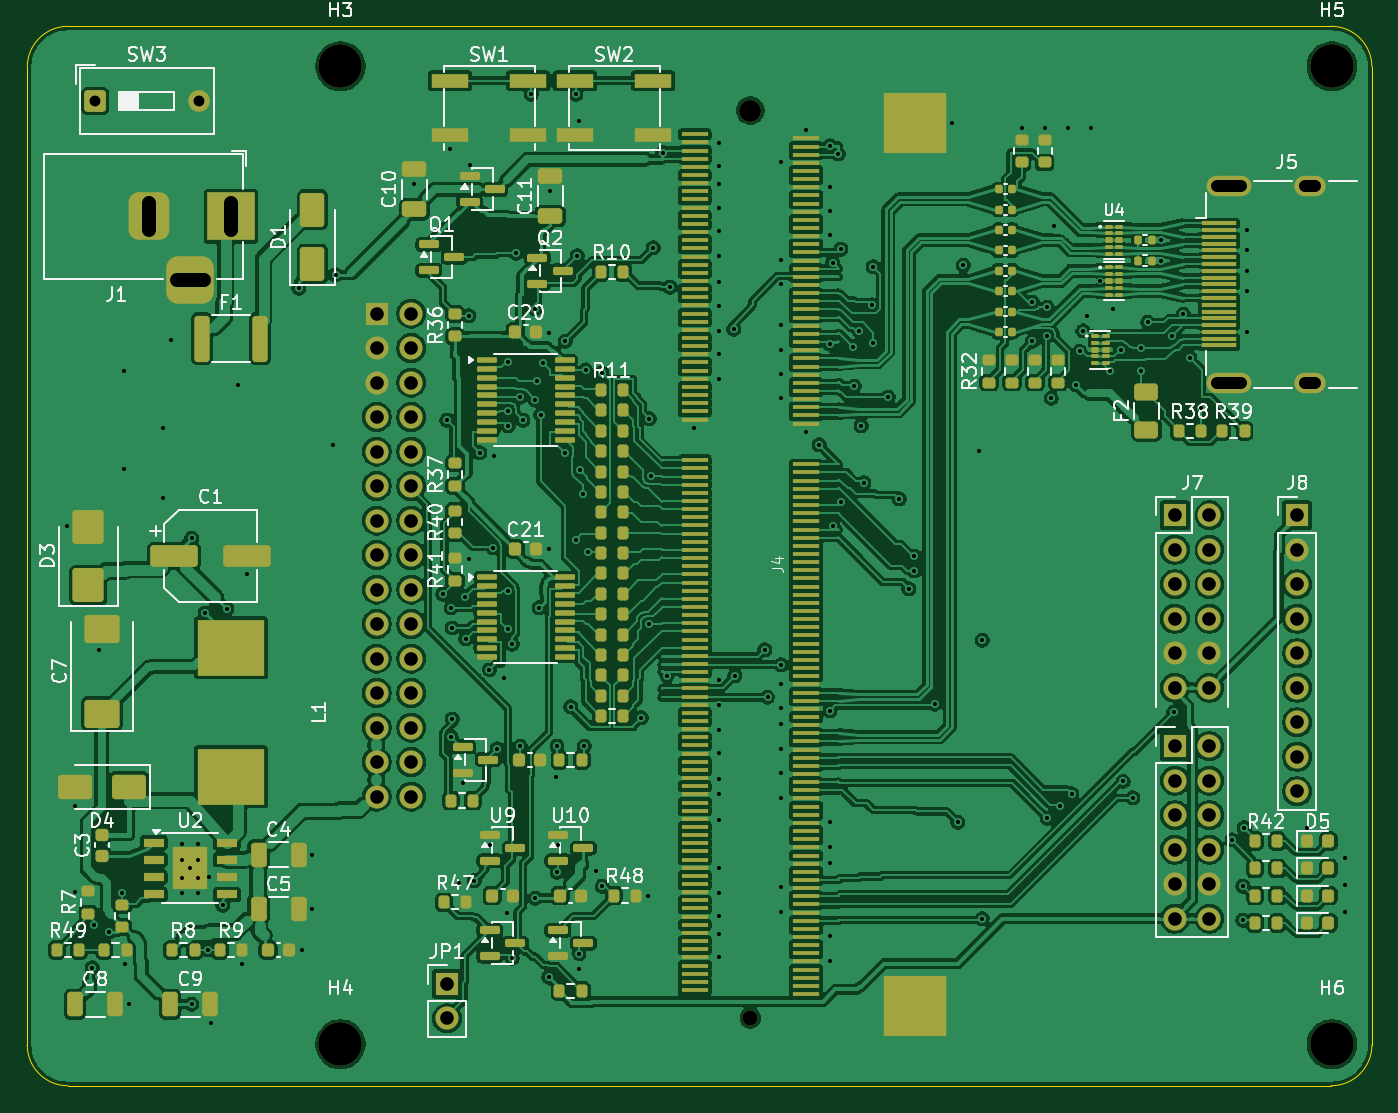
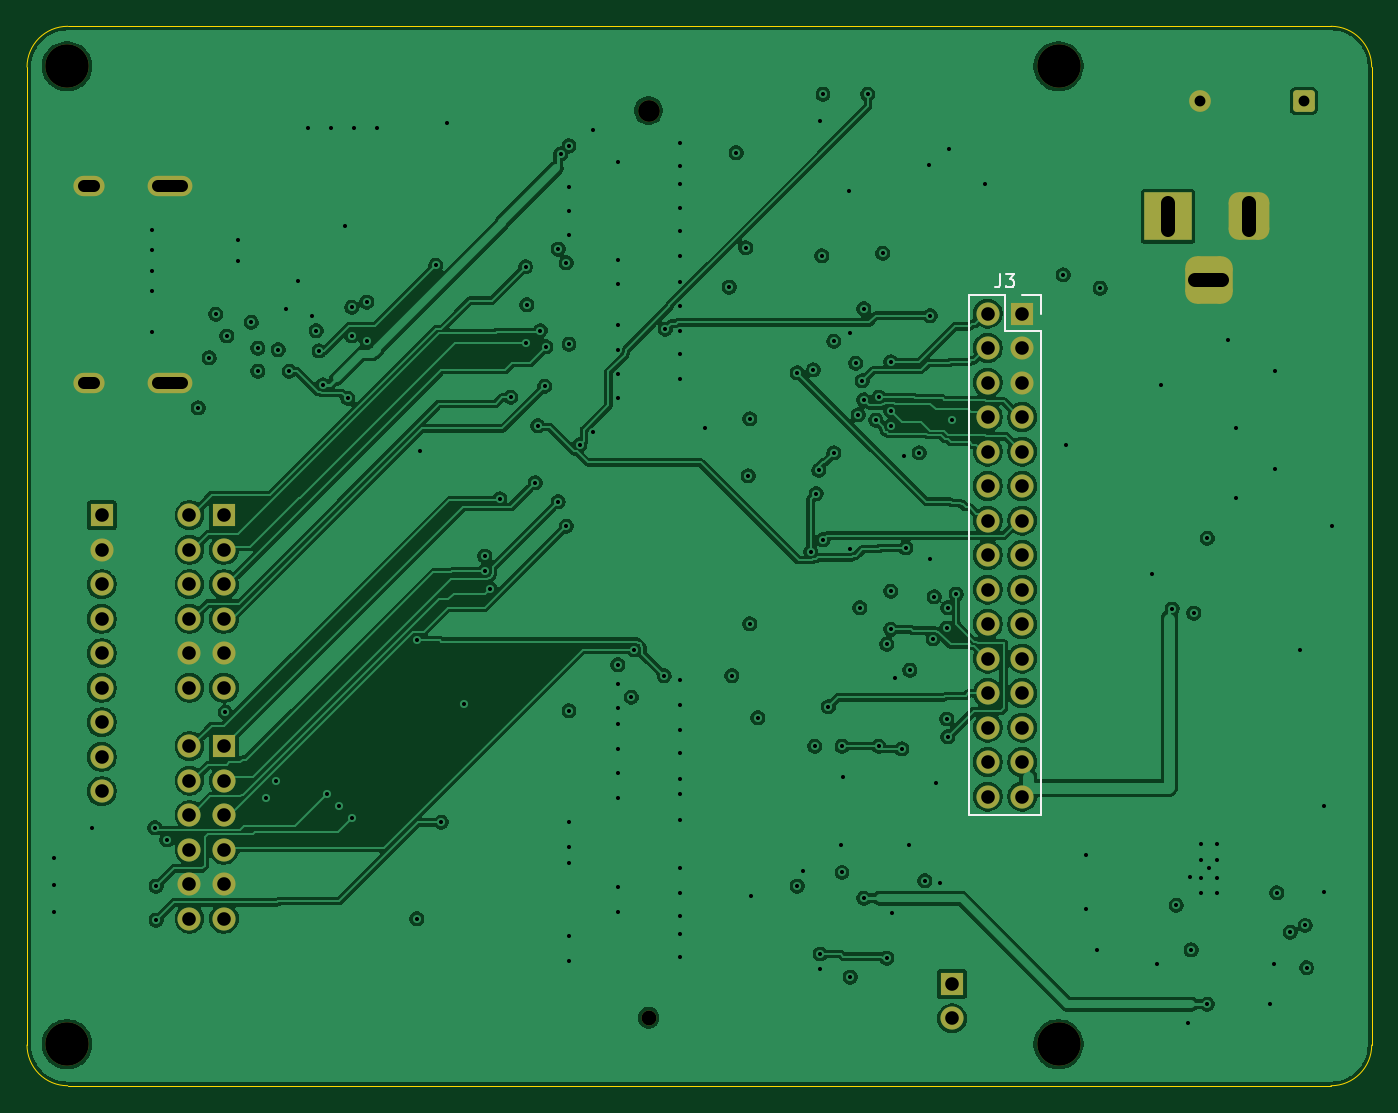
Circuit board: 11 layer files. Board 99.0 x 78.0 mm.
- bottom_copper: tab5-fpga-carrier-B_Cu.gbl (287206 bytes)
- bottom_mask: tab5-fpga-carrier-B_Mask.gbs (3856 bytes)
- paste: tab5-fpga-carrier-B_Paste.gbp (486 bytes)
- bottom_silk: tab5-fpga-carrier-B_Silkscreen.gbo (5187 bytes)
- outline: tab5-fpga-carrier-Edge_Cuts.gm1 (953 bytes)
- top_copper: tab5-fpga-carrier-F_Cu.gtl (587985 bytes)
- top_mask: tab5-fpga-carrier-F_Mask.gts (20562 bytes)
- paste: tab5-fpga-carrier-F_Paste.gtp (17769 bytes)
- top_silk: tab5-fpga-carrier-F_Silkscreen.gto (102535 bytes)
- drill: tab5-fpga-carrier-NPTH.drl (556 bytes)
- drill: tab5-fpga-carrier-PTH.drl (4662 bytes)

=== bottom_copper: tab5-fpga-carrier-B_Cu.gbl (287206 bytes, source omitted) ===
=== bottom_mask: tab5-fpga-carrier-B_Mask.gbs ===
%TF.GenerationSoftware,KiCad,Pcbnew,10.0.6*%
%TF.CreationDate,2026-10-25T10:27:17+09:00*%
%TF.ProjectId,tab5-fpga-carrier,74616235-2d66-4706-9761-2d6361727269,lite-b-barrel*%
%TF.SameCoordinates,Original*%
%TF.FileFunction,Soldermask,Bot*%
%TF.FilePolarity,Negative*%
%FSLAX46Y46*%
G04 Gerber Fmt 4.6, Leading zero omitted, Abs format (unit mm)*
G04 Created by KiCad (PCBNEW 10.0.6) date 2026-10-25 10:27:17*
%MOMM*%
%LPD*%
G01*
G04 APERTURE LIST*
G04 Aperture macros list*
%AMRoundRect*
0 Rectangle with rounded corners*
0 $1 Rounding radius*
0 $2 $3 $4 $5 $6 $7 $8 $9 X,Y pos of 4 corners*
0 Add a 4 corners polygon primitive as box body*
4,1,4,$2,$3,$4,$5,$6,$7,$8,$9,$2,$3,0*
0 Add four circle primitives for the rounded corners*
1,1,$1+$1,$2,$3*
1,1,$1+$1,$4,$5*
1,1,$1+$1,$6,$7*
1,1,$1+$1,$8,$9*
0 Add four rect primitives between the rounded corners*
20,1,$1+$1,$2,$3,$4,$5,0*
20,1,$1+$1,$4,$5,$6,$7,0*
20,1,$1+$1,$6,$7,$8,$9,0*
20,1,$1+$1,$8,$9,$2,$3,0*%
G04 Aperture macros list end*
%ADD10O,3.300000X1.500000*%
%ADD11O,2.300000X1.500000*%
%ADD12R,3.500000X3.500000*%
%ADD13RoundRect,0.750000X-0.750000X-1.000000X0.750000X-1.000000X0.750000X1.000000X-0.750000X1.000000X0*%
%ADD14RoundRect,0.875000X-0.875000X-0.875000X0.875000X-0.875000X0.875000X0.875000X-0.875000X0.875000X0*%
%ADD15R,1.700000X1.700000*%
%ADD16C,1.700000*%
%ADD17C,3.200000*%
%ADD18RoundRect,0.250000X-0.550000X-0.550000X0.550000X-0.550000X0.550000X0.550000X-0.550000X0.550000X0*%
%ADD19C,1.600000*%
%ADD20C,1.100000*%
G04 APERTURE END LIST*
D10*
%TO.C,J5*%
X88475000Y66250000D03*
X88475000Y51750000D03*
D11*
X94435000Y66250000D03*
X94435000Y51750000D03*
%TD*%
D12*
%TO.C,J1*%
X15000000Y64000000D03*
D13*
X9000000Y64000000D03*
D14*
X12000000Y59300000D03*
%TD*%
D15*
%TO.C,J6*%
X84500000Y25000000D03*
D16*
X87040000Y25000000D03*
X84500000Y22460000D03*
X87040000Y22460000D03*
X84500000Y19920000D03*
X87040000Y19920000D03*
X84500000Y17380000D03*
X87040000Y17380000D03*
X84500000Y14840000D03*
X87040000Y14840000D03*
X84500000Y12300000D03*
X87040000Y12300000D03*
%TD*%
D17*
%TO.C,H3*%
X23060000Y75050000D03*
%TD*%
D15*
%TO.C,JP1*%
X30900000Y7500000D03*
D16*
X30900000Y4960000D03*
%TD*%
D18*
%TO.C,SW3*%
X5000000Y72500000D03*
D19*
X12620000Y72500000D03*
%TD*%
D15*
%TO.C,J7*%
X84500000Y42000000D03*
D16*
X87040000Y42000000D03*
X84500000Y39460000D03*
X87040000Y39460000D03*
X84500000Y36920000D03*
X87040000Y36920000D03*
X84500000Y34380000D03*
X87040000Y34380000D03*
X84500000Y31840000D03*
X87040000Y31840000D03*
X84500000Y29300000D03*
X87040000Y29300000D03*
%TD*%
D15*
%TO.C,J8*%
X93500000Y42000000D03*
D16*
X93500000Y39460000D03*
X93500000Y36920000D03*
X93500000Y34380000D03*
X93500000Y31840000D03*
X93500000Y29300000D03*
X93500000Y26760000D03*
X93500000Y24220000D03*
X93500000Y21680000D03*
%TD*%
D19*
%TO.C,J4*%
X53240000Y71800000D03*
D20*
X53240000Y5000000D03*
%TD*%
D17*
%TO.C,H6*%
X96060000Y3050000D03*
%TD*%
%TO.C,H4*%
X23060000Y3050000D03*
%TD*%
%TO.C,H5*%
X96060000Y75050000D03*
%TD*%
D15*
%TO.C,J3*%
X25730000Y56850000D03*
D16*
X28270000Y56850000D03*
X25730000Y54310000D03*
X28270000Y54310000D03*
X25730000Y51770000D03*
X28270000Y51770000D03*
X25730000Y49230000D03*
X28270000Y49230000D03*
X25730000Y46690000D03*
X28270000Y46690000D03*
X25730000Y44150000D03*
X28270000Y44150000D03*
X25730000Y41610000D03*
X28270000Y41610000D03*
X25730000Y39070000D03*
X28270000Y39070000D03*
X25730000Y36530000D03*
X28270000Y36530000D03*
X25730000Y33990000D03*
X28270000Y33990000D03*
X25730000Y31450000D03*
X28270000Y31450000D03*
X25730000Y28910000D03*
X28270000Y28910000D03*
X25730000Y26370000D03*
X28270000Y26370000D03*
X25730000Y23830000D03*
X28270000Y23830000D03*
X25730000Y21290000D03*
X28270000Y21290000D03*
%TD*%
M02*

=== paste: tab5-fpga-carrier-B_Paste.gbp ===
%TF.GenerationSoftware,KiCad,Pcbnew,10.0.6*%
%TF.CreationDate,2026-10-25T10:27:17+09:00*%
%TF.ProjectId,tab5-fpga-carrier,74616235-2d66-4706-9761-2d6361727269,lite-b-barrel*%
%TF.SameCoordinates,Original*%
%TF.FileFunction,Paste,Bot*%
%TF.FilePolarity,Positive*%
%FSLAX46Y46*%
G04 Gerber Fmt 4.6, Leading zero omitted, Abs format (unit mm)*
G04 Created by KiCad (PCBNEW 10.0.6) date 2026-10-25 10:27:17*
%MOMM*%
%LPD*%
G01*
G04 APERTURE LIST*
G04 APERTURE END LIST*
M02*

=== bottom_silk: tab5-fpga-carrier-B_Silkscreen.gbo ===
%TF.GenerationSoftware,KiCad,Pcbnew,10.0.6*%
%TF.CreationDate,2026-10-25T10:27:17+09:00*%
%TF.ProjectId,tab5-fpga-carrier,74616235-2d66-4706-9761-2d6361727269,lite-b-barrel*%
%TF.SameCoordinates,Original*%
%TF.FileFunction,Legend,Bot*%
%TF.FilePolarity,Positive*%
%FSLAX46Y46*%
G04 Gerber Fmt 4.6, Leading zero omitted, Abs format (unit mm)*
G04 Created by KiCad (PCBNEW 10.0.6) date 2026-10-25 10:27:17*
%MOMM*%
%LPD*%
G01*
G04 APERTURE LIST*
G04 Aperture macros list*
%AMRoundRect*
0 Rectangle with rounded corners*
0 $1 Rounding radius*
0 $2 $3 $4 $5 $6 $7 $8 $9 X,Y pos of 4 corners*
0 Add a 4 corners polygon primitive as box body*
4,1,4,$2,$3,$4,$5,$6,$7,$8,$9,$2,$3,0*
0 Add four circle primitives for the rounded corners*
1,1,$1+$1,$2,$3*
1,1,$1+$1,$4,$5*
1,1,$1+$1,$6,$7*
1,1,$1+$1,$8,$9*
0 Add four rect primitives between the rounded corners*
20,1,$1+$1,$2,$3,$4,$5,0*
20,1,$1+$1,$4,$5,$6,$7,0*
20,1,$1+$1,$6,$7,$8,$9,0*
20,1,$1+$1,$8,$9,$2,$3,0*%
G04 Aperture macros list end*
%ADD10C,0.150000*%
%ADD11C,0.120000*%
%ADD12O,3.300000X1.500000*%
%ADD13O,2.300000X1.500000*%
%ADD14R,3.500000X3.500000*%
%ADD15RoundRect,0.750000X-0.750000X-1.000000X0.750000X-1.000000X0.750000X1.000000X-0.750000X1.000000X0*%
%ADD16RoundRect,0.875000X-0.875000X-0.875000X0.875000X-0.875000X0.875000X0.875000X-0.875000X0.875000X0*%
%ADD17R,1.700000X1.700000*%
%ADD18C,1.700000*%
%ADD19C,3.200000*%
%ADD20RoundRect,0.250000X-0.550000X-0.550000X0.550000X-0.550000X0.550000X0.550000X-0.550000X0.550000X0*%
%ADD21C,1.600000*%
%ADD22C,1.100000*%
G04 APERTURE END LIST*
D10*
X27333333Y59775181D02*
X27333333Y59060896D01*
X27333333Y59060896D02*
X27380952Y58918039D01*
X27380952Y58918039D02*
X27476190Y58822800D01*
X27476190Y58822800D02*
X27619047Y58775181D01*
X27619047Y58775181D02*
X27714285Y58775181D01*
X26952380Y59775181D02*
X26333333Y59775181D01*
X26333333Y59775181D02*
X26666666Y59394229D01*
X26666666Y59394229D02*
X26523809Y59394229D01*
X26523809Y59394229D02*
X26428571Y59346610D01*
X26428571Y59346610D02*
X26380952Y59298991D01*
X26380952Y59298991D02*
X26333333Y59203753D01*
X26333333Y59203753D02*
X26333333Y58965658D01*
X26333333Y58965658D02*
X26380952Y58870420D01*
X26380952Y58870420D02*
X26428571Y58822800D01*
X26428571Y58822800D02*
X26523809Y58775181D01*
X26523809Y58775181D02*
X26809523Y58775181D01*
X26809523Y58775181D02*
X26904761Y58822800D01*
X26904761Y58822800D02*
X26952380Y58870420D01*
%TO.C,J3*%
D11*
X24350000Y58230000D02*
X25730000Y58230000D01*
X24350000Y56850000D02*
X24350000Y58230000D01*
X24350000Y55580000D02*
X24350000Y19910000D01*
X24350000Y55580000D02*
X27000000Y55580000D01*
X24350000Y19910000D02*
X29650000Y19910000D01*
X27000000Y58230000D02*
X29650000Y58230000D01*
X27000000Y55580000D02*
X27000000Y58230000D01*
X29650000Y58230000D02*
X29650000Y19910000D01*
%TD*%
%LPC*%
D12*
%TO.C,J5*%
X88475000Y66250000D03*
X88475000Y51750000D03*
D13*
X94435000Y66250000D03*
X94435000Y51750000D03*
%TD*%
D14*
%TO.C,J1*%
X15000000Y64000000D03*
D15*
X9000000Y64000000D03*
D16*
X12000000Y59300000D03*
%TD*%
D17*
%TO.C,J6*%
X84500000Y25000000D03*
D18*
X87040000Y25000000D03*
X84500000Y22460000D03*
X87040000Y22460000D03*
X84500000Y19920000D03*
X87040000Y19920000D03*
X84500000Y17380000D03*
X87040000Y17380000D03*
X84500000Y14840000D03*
X87040000Y14840000D03*
X84500000Y12300000D03*
X87040000Y12300000D03*
%TD*%
D19*
%TO.C,H3*%
X23060000Y75050000D03*
%TD*%
D17*
%TO.C,JP1*%
X30900000Y7500000D03*
D18*
X30900000Y4960000D03*
%TD*%
D20*
%TO.C,SW3*%
X5000000Y72500000D03*
D21*
X12620000Y72500000D03*
%TD*%
D17*
%TO.C,J7*%
X84500000Y42000000D03*
D18*
X87040000Y42000000D03*
X84500000Y39460000D03*
X87040000Y39460000D03*
X84500000Y36920000D03*
X87040000Y36920000D03*
X84500000Y34380000D03*
X87040000Y34380000D03*
X84500000Y31840000D03*
X87040000Y31840000D03*
X84500000Y29300000D03*
X87040000Y29300000D03*
%TD*%
D17*
%TO.C,J8*%
X93500000Y42000000D03*
D18*
X93500000Y39460000D03*
X93500000Y36920000D03*
X93500000Y34380000D03*
X93500000Y31840000D03*
X93500000Y29300000D03*
X93500000Y26760000D03*
X93500000Y24220000D03*
X93500000Y21680000D03*
%TD*%
D21*
%TO.C,J4*%
X53240000Y71800000D03*
D22*
X53240000Y5000000D03*
%TD*%
D19*
%TO.C,H6*%
X96060000Y3050000D03*
%TD*%
%TO.C,H4*%
X23060000Y3050000D03*
%TD*%
%TO.C,H5*%
X96060000Y75050000D03*
%TD*%
D17*
%TO.C,J3*%
X25730000Y56850000D03*
D18*
X28270000Y56850000D03*
X25730000Y54310000D03*
X28270000Y54310000D03*
X25730000Y51770000D03*
X28270000Y51770000D03*
X25730000Y49230000D03*
X28270000Y49230000D03*
X25730000Y46690000D03*
X28270000Y46690000D03*
X25730000Y44150000D03*
X28270000Y44150000D03*
X25730000Y41610000D03*
X28270000Y41610000D03*
X25730000Y39070000D03*
X28270000Y39070000D03*
X25730000Y36530000D03*
X28270000Y36530000D03*
X25730000Y33990000D03*
X28270000Y33990000D03*
X25730000Y31450000D03*
X28270000Y31450000D03*
X25730000Y28910000D03*
X28270000Y28910000D03*
X25730000Y26370000D03*
X28270000Y26370000D03*
X25730000Y23830000D03*
X28270000Y23830000D03*
X25730000Y21290000D03*
X28270000Y21290000D03*
%TD*%
%LPD*%
M02*

=== outline: tab5-fpga-carrier-Edge_Cuts.gm1 ===
%TF.GenerationSoftware,KiCad,Pcbnew,10.0.6*%
%TF.CreationDate,2026-10-25T10:27:17+09:00*%
%TF.ProjectId,tab5-fpga-carrier,74616235-2d66-4706-9761-2d6361727269,lite-b-barrel*%
%TF.SameCoordinates,Original*%
%TF.FileFunction,Profile,NP*%
%FSLAX46Y46*%
G04 Gerber Fmt 4.6, Leading zero omitted, Abs format (unit mm)*
G04 Created by KiCad (PCBNEW 10.0.6) date 2026-10-25 10:27:17*
%MOMM*%
%LPD*%
G01*
G04 APERTURE LIST*
%TA.AperFunction,Profile*%
%ADD10C,0.100000*%
%TD*%
G04 APERTURE END LIST*
D10*
X0Y75000000D02*
G75*
G02*
X3000000Y78000000I3000000J0D01*
G01*
X0Y3000000D02*
X0Y75000000D01*
X3000000Y78000000D02*
X96000000Y78000000D01*
X3000000Y0D02*
G75*
G02*
X0Y3000000I0J3000000D01*
G01*
X96000000Y78000000D02*
G75*
G02*
X99000000Y75000000I0J-3000000D01*
G01*
X96000000Y0D02*
X3000000Y0D01*
X99000000Y75000000D02*
X99000000Y3000000D01*
X99000000Y3000000D02*
G75*
G02*
X96000000Y0I-3000000J0D01*
G01*
M02*

=== top_copper: tab5-fpga-carrier-F_Cu.gtl (587985 bytes, source omitted) ===
=== top_mask: tab5-fpga-carrier-F_Mask.gts (20562 bytes, source omitted) ===
=== paste: tab5-fpga-carrier-F_Paste.gtp (17769 bytes, source omitted) ===
=== top_silk: tab5-fpga-carrier-F_Silkscreen.gto (102535 bytes, source omitted) ===
=== drill: tab5-fpga-carrier-NPTH.drl ===
M48
; DRILL file KiCad 10.0.6 date 2026-10-25T10:27:19
; FORMAT={-:-/ absolute / metric / decimal}
; #@! TF.CreationDate,2026-10-25T10:27:19+09:00
; #@! TF.GenerationSoftware,Kicad,Pcbnew,10.0.6
; #@! TF.FileFunction,NonPlated,1,4,NPTH
FMAT,2
METRIC
; #@! TA.AperFunction,NonPlated,NPTH,ComponentDrill
T1C1.100
; #@! TA.AperFunction,NonPlated,NPTH,ComponentDrill
T2C1.600
; #@! TA.AperFunction,NonPlated,NPTH,ComponentDrill
T3C3.200
%
G90
G05
T1
X53.24Y5.0
T2
X53.24Y71.8
T3
X23.06Y75.05
X23.06Y3.05
X96.06Y75.05
X96.06Y3.05
M30

=== drill: tab5-fpga-carrier-PTH.drl (4662 bytes, source omitted) ===
